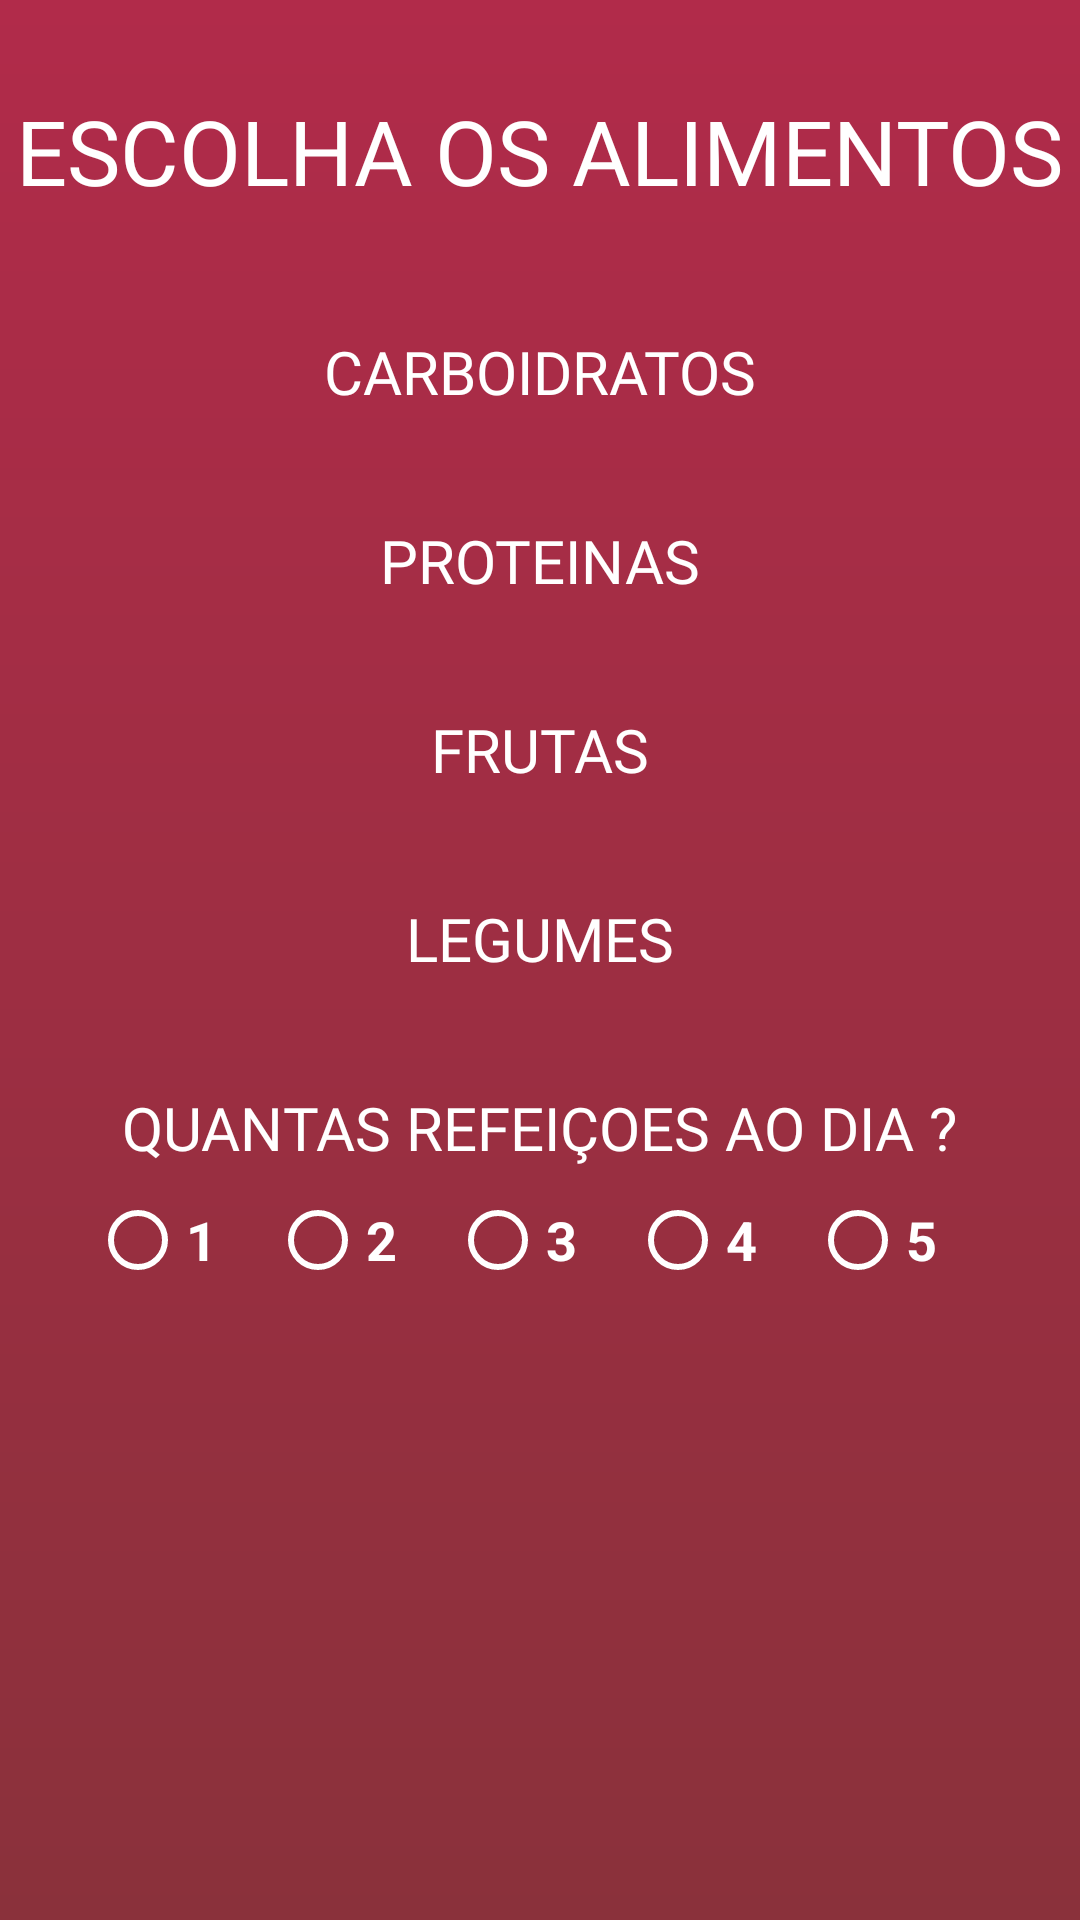

The Android layout XML behind this screen, and the referenced resources:
<!-- AndroidManifest.xml: application theme Theme.DietaDoTola -->
<!-- res/layout/fragment_alimentos.xml -->
<?xml version="1.0" encoding="utf-8"?>
<FrameLayout xmlns:android="http://schemas.android.com/apk/res/android"
    xmlns:app="http://schemas.android.com/apk/res-auto"
    xmlns:tools="http://schemas.android.com/tools"
    android:id="@+id/fragment_alimentos"
    android:layout_width="match_parent"
    android:layout_height="match_parent"
    android:background="@drawable/gradient_background"
    tools:context=".fragments.Alimentos">

    <ScrollView
        android:layout_width="match_parent"
        android:layout_height="match_parent">

    <androidx.constraintlayout.widget.ConstraintLayout
        android:layout_width="match_parent"
        android:layout_height="wrap_content"
        tools:layout_editor_absoluteX="16dp"
        tools:layout_editor_absoluteY="-121dp">

        <TextView
            android:id="@+id/text_alimentos"
            android:layout_width="wrap_content"
            android:layout_height="wrap_content"
            android:layout_marginStart="30dp"
            android:layout_marginTop="30dp"
            android:layout_marginEnd="30dp"
            android:fontFamily="@font/font_dietola"
            android:text="@string/escolha_alimentos"
            android:textColor="@color/white"
            android:textSize="30sp"
            app:layout_constraintEnd_toEndOf="parent"
            app:layout_constraintStart_toStartOf="parent"
            app:layout_constraintTop_toTopOf="parent" />

        <TextView
            android:id="@+id/text_carboidratos"
            android:layout_width="wrap_content"
            android:layout_height="wrap_content"
            android:layout_marginTop="40dp"
            android:text="@string/carboidratos"
            android:fontFamily="@font/font_dietola"
            android:textColor="@color/white"
            android:textSize="20sp"
            app:layout_constraintEnd_toEndOf="parent"
            app:layout_constraintStart_toStartOf="parent"
            app:layout_constraintTop_toBottomOf="@+id/text_alimentos" />

        <com.google.android.material.chip.ChipGroup
            android:id="@+id/chip_group_carbo"
            android:layout_width="match_parent"
            android:layout_height="wrap_content"
            android:layout_margin="16dp"
            app:layout_constraintEnd_toEndOf="parent"
            app:layout_constraintStart_toStartOf="parent"
            app:layout_constraintTop_toBottomOf="@+id/text_carboidratos" />

        <TextView
            android:id="@+id/text_proteinas"
            android:layout_width="wrap_content"
            android:layout_height="wrap_content"
            android:layout_marginTop="20dp"
            android:text="@string/proteinas"
            android:fontFamily="@font/font_dietola"
            android:textColor="@color/white"
            android:textSize="20sp"
            app:layout_constraintEnd_toEndOf="parent"
            app:layout_constraintStart_toStartOf="parent"
            app:layout_constraintTop_toBottomOf="@+id/chip_group_carbo" />

        <com.google.android.material.chip.ChipGroup
            android:id="@+id/chip_group_proteinas"
            android:layout_width="match_parent"
            android:layout_height="wrap_content"
            android:layout_margin="16dp"
            app:layout_constraintEnd_toEndOf="parent"
            app:layout_constraintStart_toStartOf="parent"
            app:layout_constraintTop_toBottomOf="@+id/text_proteinas" />

        <TextView
            android:id="@+id/text_frutas"
            android:layout_width="wrap_content"
            android:layout_height="wrap_content"
            android:layout_marginTop="20dp"
            android:text="@string/frutas"
            android:fontFamily="@font/font_dietola"
            android:textColor="@color/white"
            android:textSize="20sp"
            app:layout_constraintEnd_toEndOf="parent"
            app:layout_constraintStart_toStartOf="parent"
            app:layout_constraintTop_toBottomOf="@+id/chip_group_proteinas" />

        <com.google.android.material.chip.ChipGroup
            android:id="@+id/chip_group_frutas"
            android:layout_width="match_parent"
            android:layout_height="wrap_content"
            android:layout_margin="16dp"
            app:layout_constraintEnd_toEndOf="parent"
            app:layout_constraintStart_toStartOf="parent"
            app:layout_constraintTop_toBottomOf="@+id/text_frutas" />

        <TextView
            android:id="@+id/text_legumes"
            android:layout_width="wrap_content"
            android:layout_height="wrap_content"
            android:layout_marginTop="20dp"
            android:text="@string/legumes"
            android:fontFamily="@font/font_dietola"
            android:textColor="@color/white"
            android:textSize="20sp"
            app:layout_constraintEnd_toEndOf="parent"
            app:layout_constraintStart_toStartOf="parent"
            app:layout_constraintTop_toBottomOf="@+id/chip_group_frutas" />

        <com.google.android.material.chip.ChipGroup
            android:id="@+id/chip_group_vegetais"
            android:layout_width="match_parent"
            android:layout_height="wrap_content"
            android:layout_margin="16dp"
            app:layout_constraintEnd_toEndOf="parent"
            app:layout_constraintStart_toStartOf="parent"
            app:layout_constraintTop_toBottomOf="@+id/text_legumes" />

        <TextView
            android:id="@+id/text_qtd_refeicoes"
            android:layout_width="wrap_content"
            android:layout_height="wrap_content"
            android:layout_marginTop="20dp"
            android:fontFamily="@font/font_dietola"
            android:text="@string/qtd_refeicoes"
            android:textColor="@color/white"
            android:textSize="20sp"
            app:layout_constraintEnd_toEndOf="parent"
            app:layout_constraintStart_toStartOf="parent"
            app:layout_constraintTop_toBottomOf="@+id/chip_group_vegetais" />

        <RadioGroup
            android:id="@+id/radioGroupRefeicoes"
            android:layout_width="wrap_content"
            android:layout_height="match_parent"
            android:orientation="horizontal"
            app:layout_constraintEnd_toEndOf="parent"
            app:layout_constraintStart_toStartOf="parent"
            app:layout_constraintTop_toBottomOf="@+id/text_qtd_refeicoes">

            <RadioButton
                android:id="@+id/radio_refeicoes_1"
                style="@style/texto_radio_button"
                android:layout_width="60dp"
                android:layout_height="wrap_content"
                android:text="@string/_1"/>
            <RadioButton
                android:id="@+id/radio_refeicoes_2"
                style="@style/texto_radio_button"
                android:layout_width="60dp"
                android:layout_height="wrap_content"
                android:text="@string/_2"/>
            <RadioButton
                android:id="@+id/radio_refeicoes_3"
                style="@style/texto_radio_button"
                android:layout_width="60dp"
                android:layout_height="wrap_content"
                android:text="@string/_3"/>
            <RadioButton
                android:id="@+id/radio_refeicoes_4"
                style="@style/texto_radio_button"
                android:layout_width="60dp"
                android:layout_height="wrap_content"
                android:text="@string/_4"/>
            <RadioButton
                android:id="@+id/radio_refeicoes_5"
                style="@style/texto_radio_button"
                android:layout_width="60dp"
                android:layout_height="wrap_content"
                android:text="@string/_5"/>
        </RadioGroup>

        <androidx.appcompat.widget.AppCompatButton
            android:id="@+id/irPaginaDieta"
            android:layout_width="150dp"
            android:layout_height="wrap_content"
            android:layout_marginTop="20dp"
            android:visibility="invisible"
            android:textColor="@drawable/text_selector"
            android:background="@drawable/color_button2_selector"
            android:padding="5dp"
            android:text="@string/gerar_dieta"
            android:fontFamily="@font/font_dietola"
            android:textSize="16sp"
            app:layout_constraintEnd_toEndOf="@id/radioGroupRefeicoes"
            app:layout_constraintStart_toStartOf="@id/radioGroupRefeicoes"
            app:layout_constraintTop_toBottomOf="@id/radioGroupRefeicoes" />

    </androidx.constraintlayout.widget.ConstraintLayout>

    </ScrollView>
</FrameLayout>
<!-- resources referenced by this layout -->
<resources>
  <color name="white">#FFFFFFFF</color>
  <!-- drawable color_button2_selector (drawable) -->
  <?xml version="1.0" encoding="utf-8"?>
  <selector xmlns:android="http://schemas.android.com/apk/res/android">
  
      <item android:drawable="@drawable/shape_botao" android:state_pressed="true"/>
      <item android:drawable="@drawable/shape_botao_selecionado"/>
  
  </selector>
  <!-- drawable gradient_background (drawable) -->
  <?xml version="1.0" encoding="utf-8"?>
  <shape xmlns:android="http://schemas.android.com/apk/res/android">
  
      <gradient
          android:startColor="#8A313B"
          android:endColor="#B12B4A"
          android:angle="90"
          android:type="linear">
      </gradient>
  
  </shape>
  <!-- drawable text_selector (drawable) -->
  <?xml version="1.0" encoding="utf-8"?>
  <selector xmlns:android="http://schemas.android.com/apk/res/android">
  
      <item android:state_pressed="true" android:color="#B12B4A"/>
      <item android:color="@color/cinza"/>
  
  </selector>
  <string name="_1">1</string>
  <string name="_2">2</string>
  <string name="_3">3</string>
  <string name="_4">4</string>
  <string name="_5">5</string>
  <string name="carboidratos">CARBOIDRATOS</string>
  <string name="escolha_alimentos">ESCOLHA OS ALIMENTOS</string>
  <string name="frutas">FRUTAS</string>
  <string name="gerar_dieta">MONTAR DIETA</string>
  <string name="legumes">LEGUMES</string>
  <string name="proteinas">PROTEINAS</string>
  <string name="qtd_refeicoes">QUANTAS REFEIÇOES AO DIA ?</string>
  <style name="texto_radio_button">
          <item name="android:textColor">@color/white</item>
          <item name="android:textSize">18sp</item>
          <item name="android:textStyle">bold</item>
          <item name="android:buttonTint">@color/white</item>
      </style>
  <style name="Theme.DietaDoTola" parent="Theme.MaterialComponents.DayNight.NoActionBar">
          <item name="colorPrimary">@color/botao</item>
          <item name="colorPrimaryVariant">@color/purple_700</item>
          <item name="colorOnPrimary">@color/white</item>
          <item name="colorSecondary">@color/teal_200</item>
          <item name="colorSecondaryVariant">@color/teal_700</item>
          <item name="colorOnSecondary">@color/black</item>
          <item name="android:statusBarColor">@color/botao</item>
      </style>
  <!-- drawable shape_botao (drawable) -->
  <?xml version="1.0" encoding="utf-8"?>
  <shape xmlns:android="http://schemas.android.com/apk/res/android" android:shape="rectangle">
  
      <corners android:radius="10dp" />
      <solid android:color="@color/white"/>
  
  </shape>
  <!-- drawable shape_botao_selecionado (drawable) -->
  <?xml version="1.0" encoding="utf-8"?>
  <shape xmlns:android="http://schemas.android.com/apk/res/android" android:shape="rectangle">
  
      <corners android:radius="10dp" />
      <stroke android:width="2dp" android:color="@color/white"/>
  
  </shape>
  <color name="cinza">#54FFFFFF</color>
  <color name="botao">#B12B4A</color>
  <color name="purple_700">#FF3700B3</color>
  <color name="teal_200">#FF03DAC5</color>
  <color name="teal_700">#FF018786</color>
  <color name="black">#FF000000</color>
</resources>
